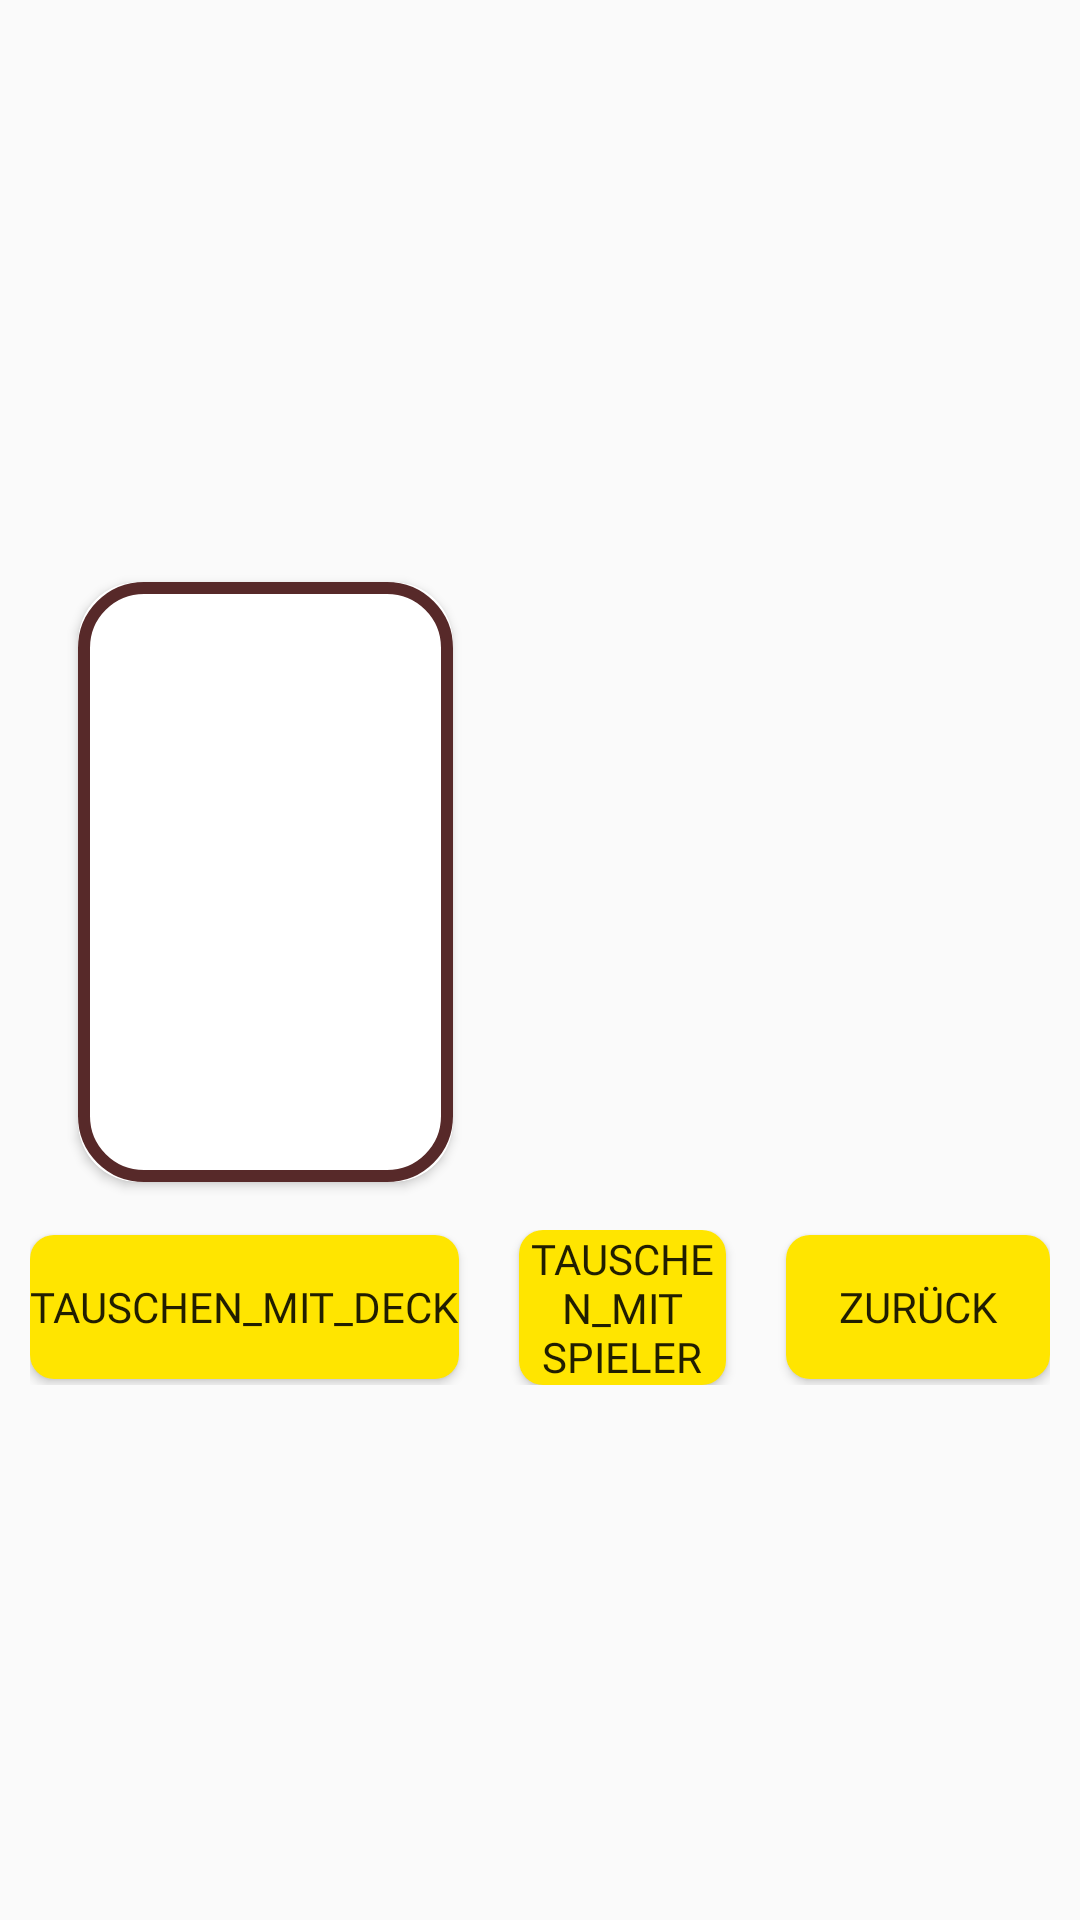

Reconstruct the res/layout file that produces this screen, plus the resources it refers to.
<!-- AndroidManifest.xml: application theme Theme.Munchkin -->
<!-- res/layout/tauschen_test_layer.xml -->
<?xml version="1.0" encoding="utf-8"?>
<LinearLayout xmlns:android="http://schemas.android.com/apk/res/android"
    android:layout_width="match_parent"
    android:layout_height="match_parent"
    xmlns:app="http://schemas.android.com/apk/res-auto"
    android:orientation="horizontal"
    android:gravity="center"

    >
    <LinearLayout
        android:layout_width="match_parent"
        android:layout_height="match_parent"
        android:orientation="vertical"
        android:layout_margin = "10dp"
        android:gravity="center">
        <LinearLayout
            android:layout_width="match_parent"
            android:layout_height="wrap_content"
            android:orientation="horizontal"
            android:gravity="center">

            <androidx.cardview.widget.CardView
                android:layout_width="125dp"
                android:layout_height="200dp"
                android:layout_margin="16dp"
                android:padding="20dp"
                android:foreground="@drawable/bg_roundrect_ripple_light_border"
                app:cardCornerRadius="20dp"

                >
                <LinearLayout
                    android:layout_width="match_parent"
                    android:layout_height="match_parent"
                    android:orientation="vertical"
                    android:padding="8dp"
                    >
                    <TextView
                        android:id="@+id/kartennamepopup"
                        android:layout_width="wrap_content"
                        android:layout_height="wrap_content"
                        android:textColor="@color/black"
                        android:fontFamily="@font/chewyregular"
                        android:layout_gravity="center"
                        android:textSize="16sp"
                        android:layout_marginTop="8dp"
                        />

                    <ImageView
                        android:id="@+id/kartenbildpopup"
                        android:layout_width="match_parent"
                        android:layout_height="100dp"
                        android:scaleType="fitCenter"

                        />

                    <TextView
                        android:id="@+id/kartenbeschreibungpopup"
                        android:layout_width="wrap_content"
                        android:layout_height="wrap_content"
                        android:textColor="@color/black"
                        android:textAlignment="center"
                        android:textSize="12sp"
                        android:layout_marginTop="4dp"
                        android:fontFamily="@font/chewyregular"/>
                </LinearLayout>
            </androidx.cardview.widget.CardView>
            <Spinner
                android:id="@+id/userspinner"
                android:layout_width="150dp"
                android:layout_height="wrap_content"
                android:background="@drawable/rippleeffect"
                android:backgroundTint="#FFE500"
                />

            <Spinner
                android:id="@+id/cardSelectionSpinner"
                android:layout_width="150dp"
                android:layout_height="wrap_content"
                android:layout_weight="1"
                android:background="@drawable/rippleeffect"
                android:backgroundTint="#FFE500" />

        </LinearLayout>

        <LinearLayout
            android:layout_width="wrap_content"
            android:layout_height="wrap_content"
            android:orientation="horizontal"
            android:layout_gravity="center">

            <Button
                android:id="@+id/tauschen_btn_deck"
                android:layout_width="wrap_content"
                android:layout_height="wrap_content"
                android:layout_gravity="center"
                android:layout_marginEnd="20dp"
                android:background="@drawable/rippleeffect"
                android:backgroundTint="#FFE500"
                android:fontFamily="@font/chewyregular"
                android:text="tauschen_mit_Deck" />

            <Button
                android:id="@+id/tauschen_btn_player"
                android:layout_width="wrap_content"
                android:layout_height="wrap_content"
                android:layout_gravity="center"
                android:layout_marginEnd="20dp"
                android:layout_weight="1"
                android:background="@drawable/rippleeffect"
                android:backgroundTint="#FFE500"
                android:fontFamily="@font/chewyregular"
                android:text="tauschen_mit Spieler" />

            <Button
                android:id="@+id/buttonzurueck2"
                android:layout_width="wrap_content"
                android:layout_height="wrap_content"
                android:layout_gravity="center"
                android:background="@drawable/rippleeffect"
                android:backgroundTint="#FFE500"
                android:fontFamily="@font/chewyregular"
                android:text="Zurück" />
        </LinearLayout>


    </LinearLayout>

</LinearLayout>
<!-- resources referenced by this layout -->
<resources>
  <color name="black">#FF000000</color>
  <!-- drawable bg_roundrect_ripple_light_border (drawable) -->
  <?xml version="1.0" encoding="utf-8"?>
  <ripple xmlns:android="http://schemas.android.com/apk/res/android"
      android:color="@color/white">
  
      <item>
          <shape android:shape="rectangle">
              <stroke
                  android:width="4dp"
                  android:color="#572929" />
              <corners android:radius="20dp" />
          </shape>
      </item>
  
      <item android:id="@android:id/mask">
          <shape android:shape="rectangle">
              <corners android:radius="23dp" />
              <solid android:color="@color/black" />
          </shape>
      </item>
  
  </ripple>
  <!-- drawable rippleeffect (drawable) -->
  <?xml version="1.0" encoding="utf-8"?>
  <ripple xmlns:android="http://schemas.android.com/apk/res/android" android:color="@color/white">
    <item>
        <shape>
         <solid android:color="@color/white"/>
            <corners android:radius="8dp"></corners>
        </shape>
    </item>
  </ripple>
  <style name="Theme.Munchkin" parent="Base.Theme.Munchkin" />
  <color name="white">#FFFFFFFF</color>
  <style name="Base.Theme.Munchkin" parent="Theme.AppCompat.Light.NoActionBar">
          
      </style>
</resources>
